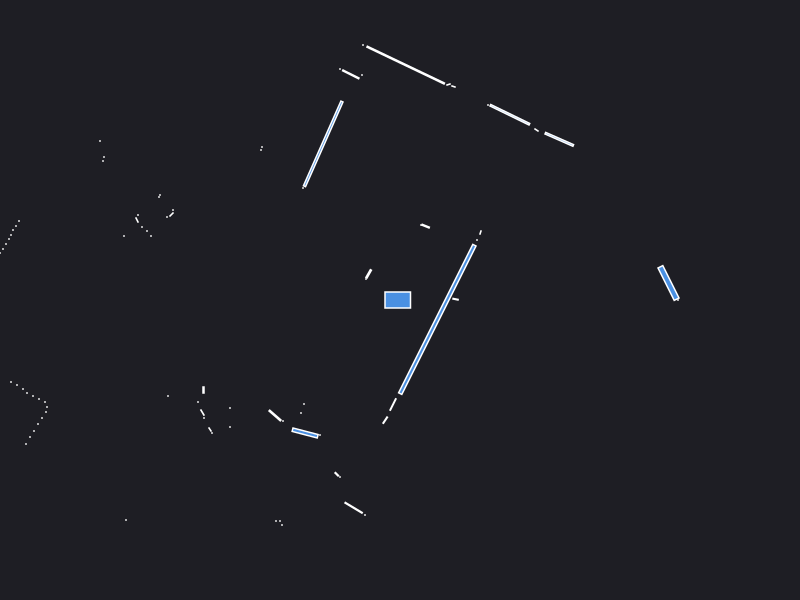

Source data for this figure (header and first rows):
0.000000	0.000000	0.049500
2.68	0.15	0.000441
2.78	0.000000	0.000441
2.685	0.17	0.08464
0.5556	0.007885	0.002545
0.77	0.6	0.000441
0.805	0.675	0.001557
1.593	1.607	0.04857
1.365	1.7	0.002064
1.099	1.853	0.09396
0.88	1.95	0.000441
0.2564	0.7384	0.005356
0.21	0.75	0.000441
0.535	2.135	0.001557
0.485	2.155	0.001557
0.05689	2.349	0.3165
-0.37	2.55	0.000441
-0.38	2.25	0.000441
-0.492	2.256	0.01987
-0.6	2.31	0.000441
-0.7678	1.561	0.3641
-0.97	1.12	0.000441
-1.38	1.53	0.000441
-1.39	1.5	0.000441
-0.33	0.23	0.000441
-0.3132	0.2618	0.007785
-0.34	0.21	0.000441
-6.09	3.53	0.000441
-6.13	3.46	0.000441
-3	1.59	0.000441
-2.96	1.43	0.000441
-2.97	1.39	0.000441
-2.4	1.05	0.000441
-2.41	1.03	0.000441
-2.27	0.9	0.000441
-2.285	0.855	0.002571
-2.33	0.83	0.000441
-2.62	0.85	0.000441
-2.63	0.8	0.002472
-2.58	0.73	0.000441
-2.53	0.69	0.000441
-2.49	0.64	0.000441
-2.76	0.64	0.000441
-3.81	0.79	0.000441
-3.84	0.74	0.000441
-3.87	0.7	0.000441
-3.89	0.65	0.000441
-3.91	0.61	0.000441
-3.94	0.56	0.000441
-3.97	0.51	0.000441
-4	0.47	0.000441
-4.03	0.42	0.000441
-4.05	0.37	0.000441
-4.08	0.32	0.000441
-4.11	0.27	0.000441
-4.14	0.22	0.000441
-4.18	0.17	0.000441
-4.22	0.12	0.000441
-6.38	-0.05	0.000441
-6.22	-0.13	0.000441
-6.08	-0.2	0.000441
... 48 more rows
